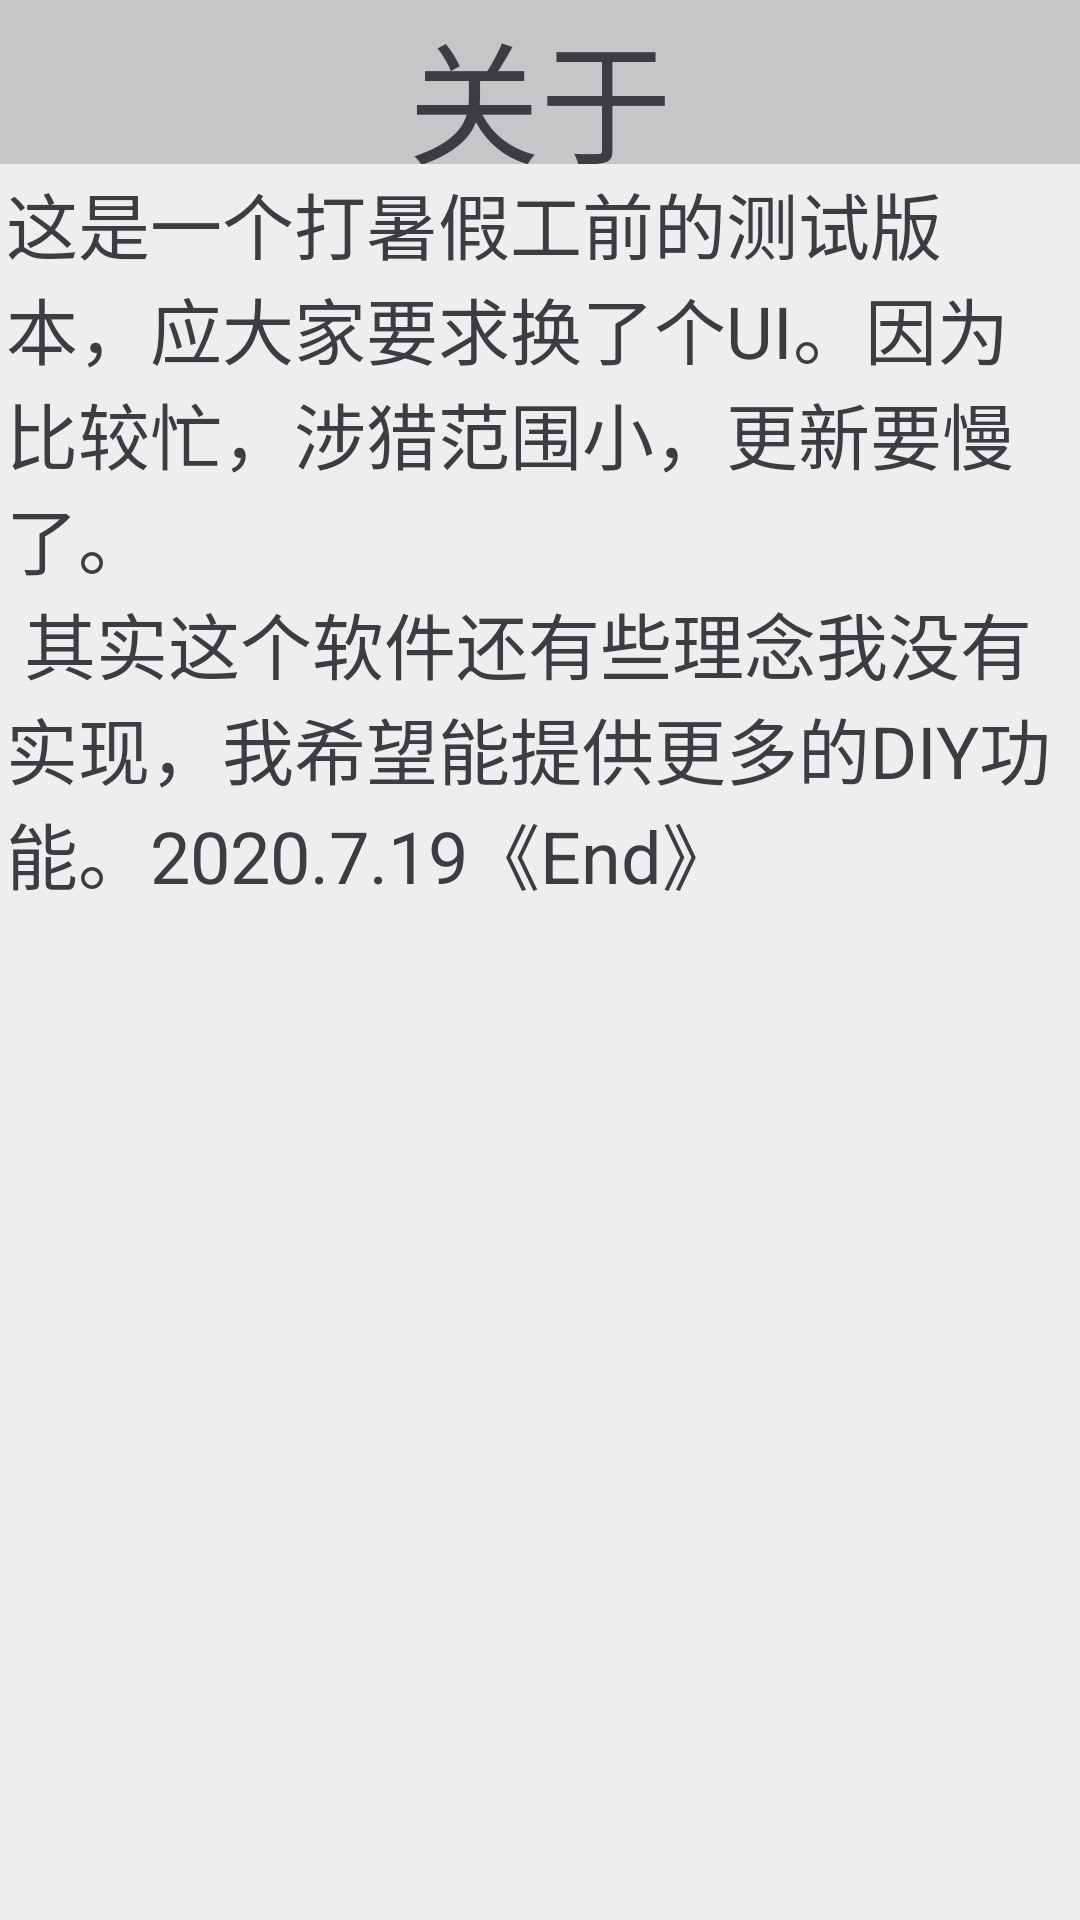

This screen was rendered from an Android layout file. Write that file and the resources it references.
<!-- AndroidManifest.xml: application theme AppTheme -->
<!-- res/layout/about_alert.xml -->
<?xml version="1.0" encoding="utf-8"?>
<LinearLayout xmlns:android="http://schemas.android.com/apk/res/android"
    android:layout_width="280dp"
    android:layout_height="420dp"
    android:orientation="vertical"
    android:gravity="center">
    <LinearLayout
        android:layout_width="match_parent"
        android:background="@color/colorOpaq"
        android:layout_height="82dp"
        android:layout_weight="1"
        android:gravity="center">
        <TextView
            android:layout_width="wrap_content"
            android:layout_height="wrap_content"
            android:text="关于"
            android:textSize="44dp"
            android:textColor="@color/colorSepa"/>

    </LinearLayout>
<LinearLayout
    android:layout_weight="2"
    android:layout_width="match_parent"
    android:layout_height="match_parent"
    android:padding="2dp"
    android:background="#eeeeee"
    >
<TextView
    android:layout_width="match_parent"
    android:layout_height="match_parent"
    android:text="@string/about"
    android:textColor="@color/colorSepa"
    android:textSize="24dp"/>
</LinearLayout>
</LinearLayout>
<!-- resources referenced by this layout -->
<resources>
  <color name="colorOpaq">#c6c6c8</color>
  <color name="colorSepa">#3c3c43</color>
  <string name="about">这是一个打暑假工前的测试版本，应大家要求换了个UI。因为比较忙，涉猎范围小，更新要慢了。\n
          其实这个软件还有些理念我没有实现，我希望能提供更多的DIY功能。2020.7.19《End》
      </string>
  <style name="AppTheme" parent="Theme.AppCompat.NoActionBar">
          
          <item name="colorPrimary">@color/colorPrimary</item>
          <item name="colorPrimaryDark">@color/colorPrimaryLight</item>
          
          <item name="colorAccent">@color/colorAccent</item>
  
          <item name="android:windowBackground">@color/colorPrimaryContent</item>
  
          
          <item name="android:popupBackground">@color/colorPopupBG</item>
          
          <item name="android:dropDownVerticalOffset">1dp</item>
  
          <item name="android:windowDisablePreview">true</item>
  
  
      </style>
  <color name="colorPrimary">#5e5ce6</color>
  <color name="colorPrimaryLight">#5856D6</color>
  <color name="colorAccent">#4a47a3</color>
  <color name="colorPrimaryContent">#fffdf9</color>
  <color name="colorPopupBG">#ffe3ed</color>
</resources>
